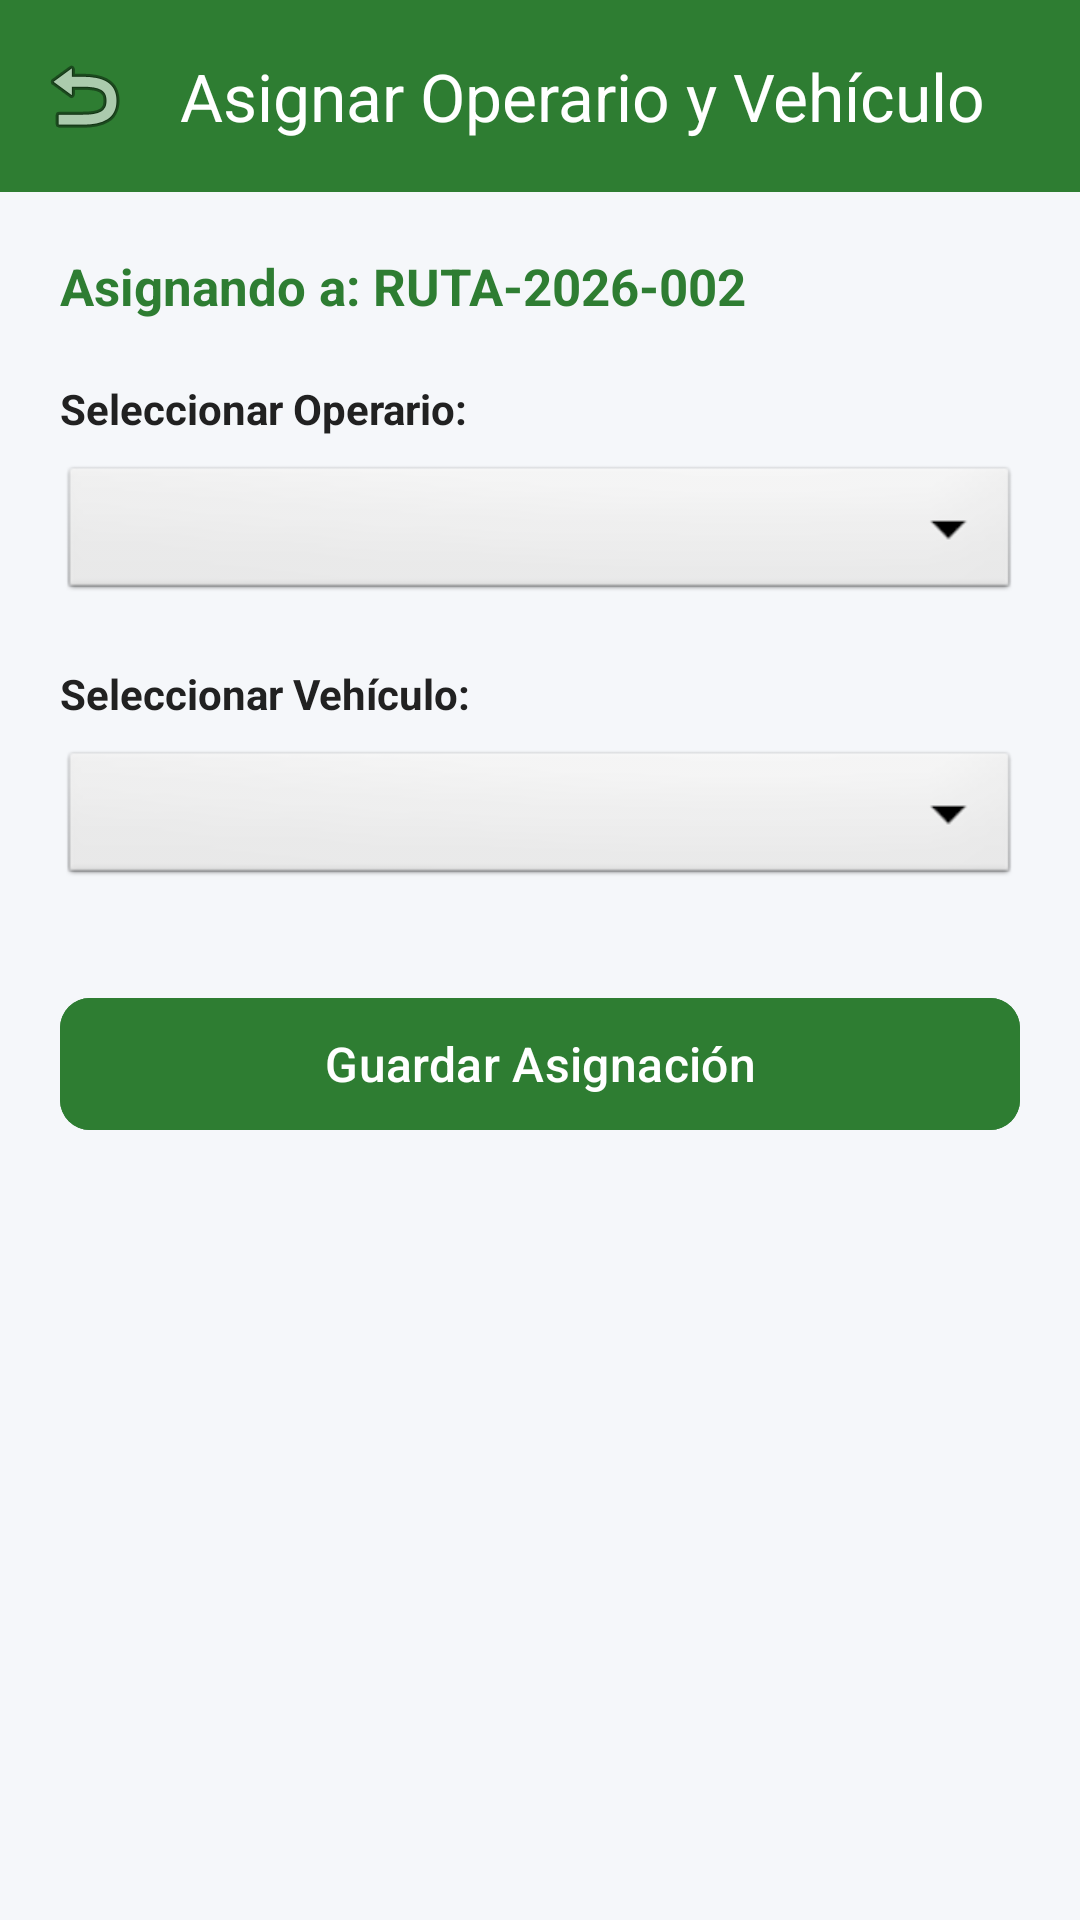

This screen was rendered from an Android layout file. Write that file and the resources it references.
<!-- AndroidManifest.xml: application theme Theme.EcoRutaPAC -->
<!-- res/layout/activity_asignar_ruta.xml -->
<?xml version="1.0" encoding="utf-8"?>
<LinearLayout xmlns:android="http://schemas.android.com/apk/res/android"
    xmlns:app="http://schemas.android.com/apk/res-auto"
    android:id="@+id/main"
    android:layout_width="match_parent"
    android:layout_height="match_parent"
    android:orientation="vertical"
    android:background="@color/bg_light">

    <com.google.android.material.appbar.MaterialToolbar
        android:id="@+id/toolbar"
        android:layout_width="match_parent"
        android:layout_height="?attr/actionBarSize"
        android:background="@color/primary"
        app:title="Asignar Operario y Vehículo"
        app:titleTextColor="@color/white"
        app:navigationIcon="@android:drawable/ic_menu_revert" />

    <LinearLayout
        android:layout_width="match_parent"
        android:layout_height="wrap_content"
        android:orientation="vertical"
        android:padding="20dp">

        <TextView
            android:id="@+id/tvRutaInfo"
            android:layout_width="wrap_content"
            android:layout_height="wrap_content"
            android:text="Asignando a: RUTA-2026-002"
            android:textSize="17sp"
            android:textStyle="bold"
            android:textColor="@color/primary" />

        <TextView
            android:layout_width="wrap_content"
            android:layout_height="wrap_content"
            android:layout_marginTop="20dp"
            android:text="Seleccionar Operario:"
            android:textStyle="bold"
            android:textColor="@color/text_primary" />

        <Spinner
            android:id="@+id/spOperarios"
            android:layout_width="match_parent"
            android:layout_height="48dp"
            android:layout_marginTop="8dp"
            android:background="@android:drawable/btn_dropdown" />

        <TextView
            android:layout_width="wrap_content"
            android:layout_height="wrap_content"
            android:layout_marginTop="20dp"
            android:text="Seleccionar Vehículo:"
            android:textStyle="bold"
            android:textColor="@color/text_primary" />

        <Spinner
            android:id="@+id/spVehiculos"
            android:layout_width="match_parent"
            android:layout_height="48dp"
            android:layout_marginTop="8dp"
            android:background="@android:drawable/btn_dropdown" />

        <com.google.android.material.button.MaterialButton
            android:id="@+id/btnConfirmarAsignacion"
            android:layout_width="match_parent"
            android:layout_height="52dp"
            android:layout_marginTop="32dp"
            android:text="Guardar Asignación"
            android:textSize="16sp"
            android:backgroundTint="@color/primary"
            app:cornerRadius="10dp" />

        <ProgressBar
            android:id="@+id/pbCargando"
            android:layout_width="wrap_content"
            android:layout_height="wrap_content"
            android:layout_gravity="center"
            android:layout_marginTop="16dp"
            android:visibility="gone" />

    </LinearLayout>
</LinearLayout>
<!-- resources referenced by this layout -->
<resources>
  <color name="bg_light">#F5F7FA</color>
  <color name="primary">#2E7D32</color>
  <color name="text_primary">#212121</color>
  <color name="white">#FFFFFFFF</color>
  <style name="Theme.EcoRutaPAC" parent="Theme.Material3.DayNight.NoActionBar">
          
          <item name="colorPrimary">@color/primary</item>
          <item name="colorPrimaryVariant">@color/primary_dark</item>
          <item name="colorOnPrimary">@color/white</item>
          
          <item name="colorSecondary">@color/secondary</item>
          <item name="colorSecondaryVariant">@color/secondary</item>
          <item name="colorOnSecondary">@color/white</item>
          
          <item name="android:statusBarColor">@color/primary_dark</item>
          <item name="android:windowLightStatusBar">false</item>
      </style>
  <color name="primary_dark">#1B5E20</color>
  <color name="secondary">#00897B</color>
</resources>
